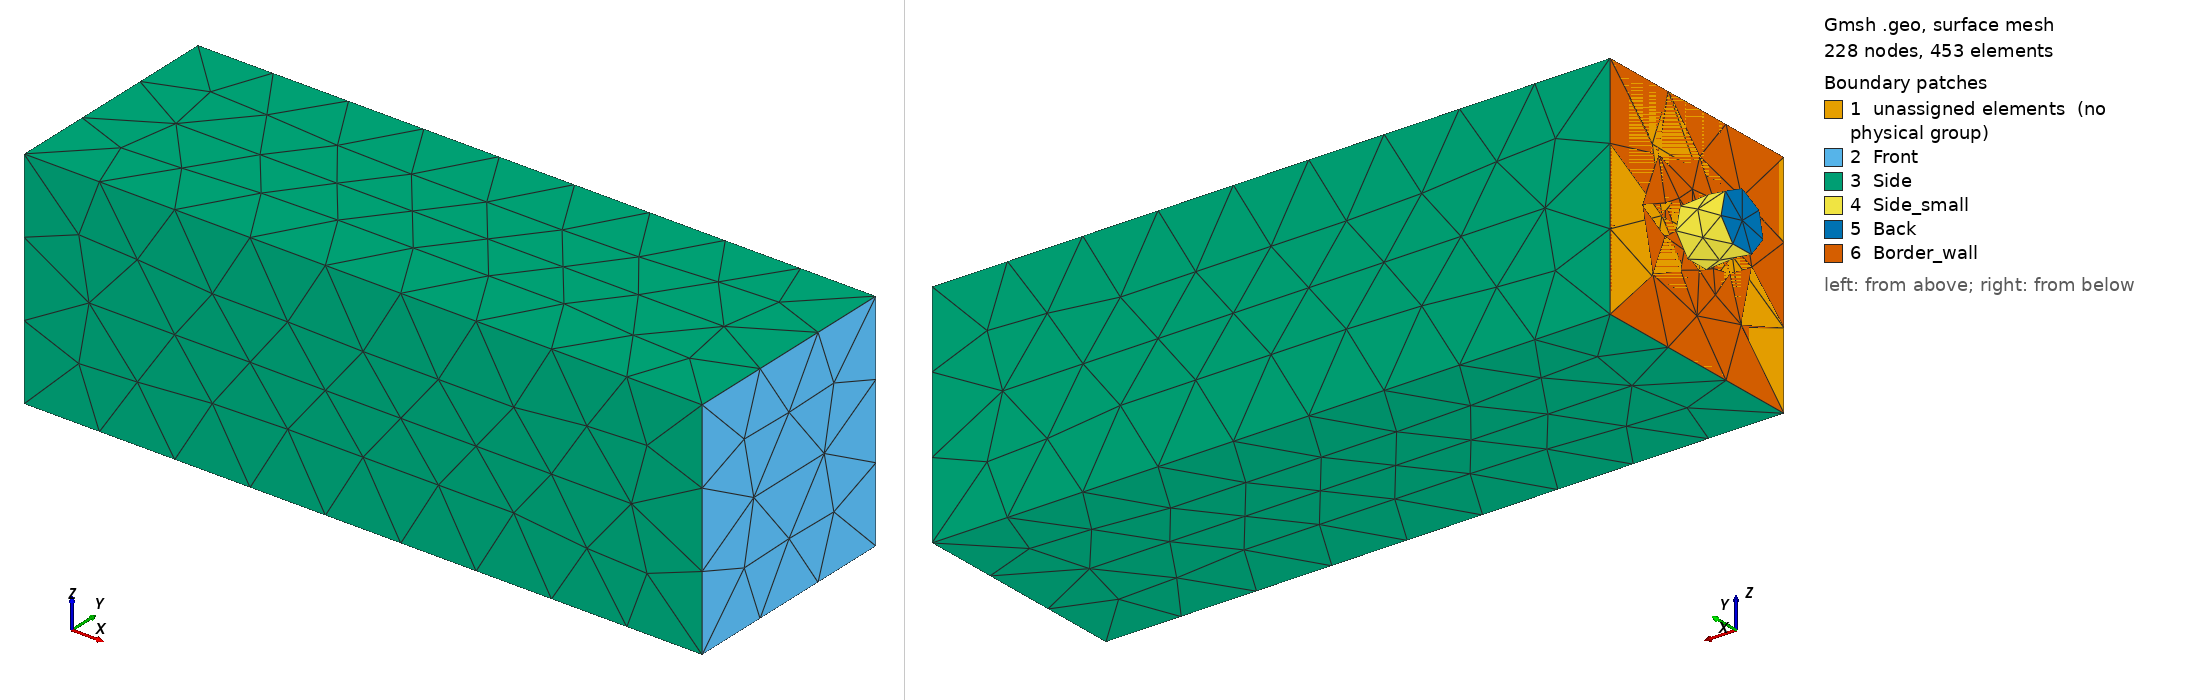

Gmsh geometry script, surface-meshed: 228 nodes, 453 surface elements. Boundary patches (legend numbers): 1 unassigned elements (no physical group), 2 Front, 3 Side, 4 Side_small, 5 Back, 6 Border_wall. Left view from above one corner, right view from below the opposite corner. Legend entries are the model's physical surfaces; 'unassigned elements' are surfaces in no physical group. The drawing asked Gmsh for element sizes between 1% and 20% of the model's largest extent; the script's own settings can give other sizes.

=== room2.geo (drawn) ===
// Gmsh project created on Tue Apr 26 20:39:16 2022
SetFactory("OpenCASCADE");
//+
//Dimensiones de la caja grande
Alto1 = 1;
Ancho1 = 1;
Largo1 = 3;

//Dimensiones del tubo
Radio2 = 0.25*Ancho1/2;
Largo2 = 0.2;
//Proporción del diametro contra el radio del tubo
R = 0.5;

Box(1) = {0, 0, 0, Largo1, Ancho1, Alto1};
Cylinder(2) = {-Largo2, Ancho1/2, Alto1/2, Largo2, 0, 0, Radio2, 2*Pi};
Circle(25) = {0, Ancho1/2, Alto1/2, R*Radio2, 0, 2*Pi};
//+
Rotate {{0, 1, 0}, {0, 0, Alto1/2}, Pi/2} {
  Curve{25}; 
}
//+
Curve Loop(13) = {25};
//+
Plane Surface(13) = {13};//+
BooleanDifference{ Surface{1};}{ Surface{13}; Delete; }//+
Physical Surface("Back", 1) = {9};
//+
Physical Surface("Side_small", 2) = {7};
//+
Physical Surface("Side", 3) = {4, 6, 3, 5};
//+
Physical Surface("Border_wall", 4) = {10};
//+
Physical Surface("Front", 5) = {2};
//+
Physical Volume("Space", 6) = {2, 1};
